Run: headless pygame with SDL's dummy video driver; simulated clock (each Clock.tick advances the game by its frame time, no real sleeping); random seed 0; keys injected as events and as key.get_pressed() state; no mouse input.
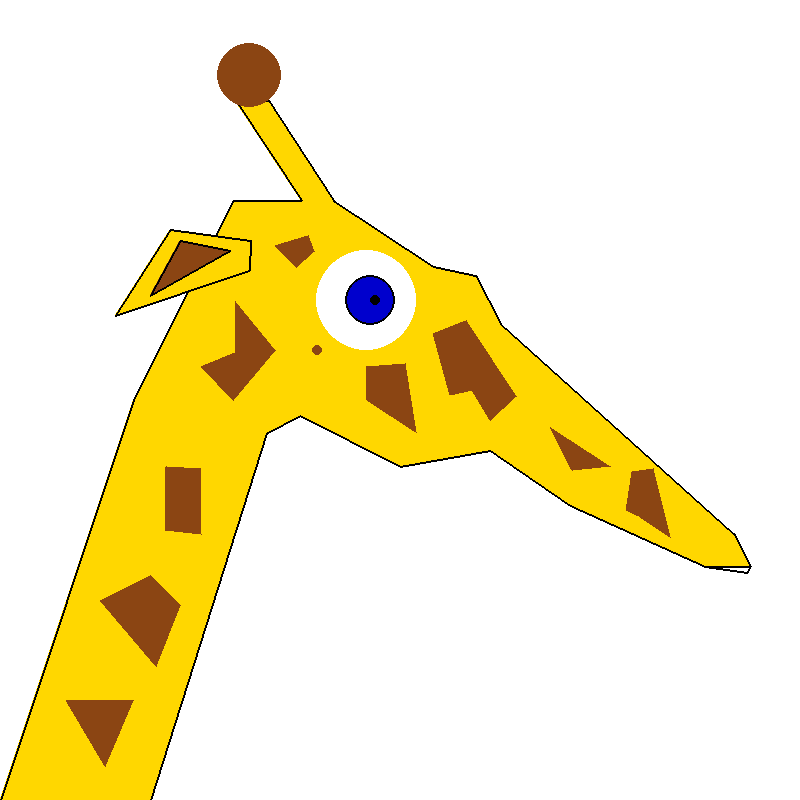
Frame 1 of 4 · flips 1–60 · no input
Frame 2 of 4 · flips 61–180 · tapped SPACE, RETURN · held RIGHT (→), D · screen unchanged from frame 1, image omitted
Frame 3 of 4 · flips 181–300 · held DOWN (↓), S · screen unchanged from frame 2, image omitted
Frame 4 of 4 · flips 301–420 · held LEFT (←), A, UP (↑), W · screen unchanged from frame 3, image omitted

The pygame program that drew these frames:

import pygame

WHITE = (255, 255, 255)
BLACK = (0, 0, 0)
BROWN = (139, 69, 19)
YELLOW = (255, 215, 0)
BLUE = 	(0, 0, 205)

pygame.init()

size = (800, 800)
screen = pygame.display.set_mode(size)

pygame.display.set_caption("irish wrist watch")

done = False

clock = pygame.time.Clock()

while not done:
	for event in pygame.event.get():
		if event.type == pygame.QUIT:
			done = True
			
	screen.fill(WHITE)
	
	# drawing code here
	# outline of giraffe and colors of it filled in
	pygame.draw.polygon(screen, YELLOW, [[0, 800], [133, 400], [233, 200], [301, 200], [235, 100], [268, 100], [333, 200], [433, 266], [475, 275], [500, 323], [733, 533], [750, 566], [705, 566], [570, 505], [490, 450], [400, 466], [300, 415], [266, 433], [150, 800]], 0)
	pygame.draw.polygon(screen, BLACK, [[0, 800], [133, 400], [233, 200], [301, 200], [235, 100], [268, 100], [333, 200], [433, 266], [475, 275], [500, 323], [733, 533], [750, 566], [705, 566], [747, 572], [747, 572], [750, 566], [705, 566], [570, 505], [490, 450], [400, 466], [300, 415], [266, 433], [150, 800]], 2)
	pygame.draw.polygon(screen, YELLOW, [[250, 240], [249, 270], [115, 315], [170, 229]], 0)
	pygame.draw.polygon(screen, BLACK, [[250, 240], [249, 270], [115, 315], [170, 229]], 2)
	pygame.draw.polygon(screen, BROWN, [[150, 295], [180, 240], [230, 250]], 0)
	pygame.draw.polygon(screen, BLACK, [[150, 295], [180, 240], [230, 250]], 2)
	pygame.draw.circle(screen, BROWN, [249, 75], 32, 0)
	
	# the eyes
	pygame.draw.circle(screen, WHITE, [366, 300], 50, 0)
	pygame.draw.circle(screen, BLUE, [370, 300], 25, 0)
	pygame.draw.circle(screen, BLACK, [370, 300], 25, 2)
	pygame.draw.circle(screen, BLACK, [375, 300], 5, 0)
	
	# the spots
	pygame.draw.polygon(screen, BROWN, [[66, 700], [133, 700], [105, 766]], 0)
	pygame.draw.polygon(screen, BROWN, [[100, 600], [150, 575], [180, 605], [156, 666]], 0)
	pygame.draw.polygon(screen, BROWN, [[166, 466], [200, 468], [201, 534], [165, 530]], 0)
	pygame.draw.polygon(screen, BROWN, [[201, 366], [233, 400], [275, 350], [235, 301], [235, 352]], 0)
	pygame.draw.polygon(screen, BROWN, [[308, 235], [314, 251], [296, 267], [275, 245]], 0)	
	pygame.draw.polygon(screen, BROWN, [[366, 366], [367, 400], [416, 432], [405, 363]], 0)
	pygame.draw.circle(screen, BROWN, [317, 350], 5, 0)
	pygame.draw.polygon(screen, BROWN, [[433, 333], [466, 320], [516, 396], [490, 420], [472, 390], [450, 395]], 0)
	pygame.draw.polygon(screen, BROWN, [[550, 427], [610, 466], [572, 470]], 0)
	pygame.draw.polygon(screen, BROWN, [[632, 471], [653, 468], [670, 537], [639, 516], [626, 510]], 0)
	
	pygame.display.flip()
	
	clock.tick(60)
	
pygame.quit()
